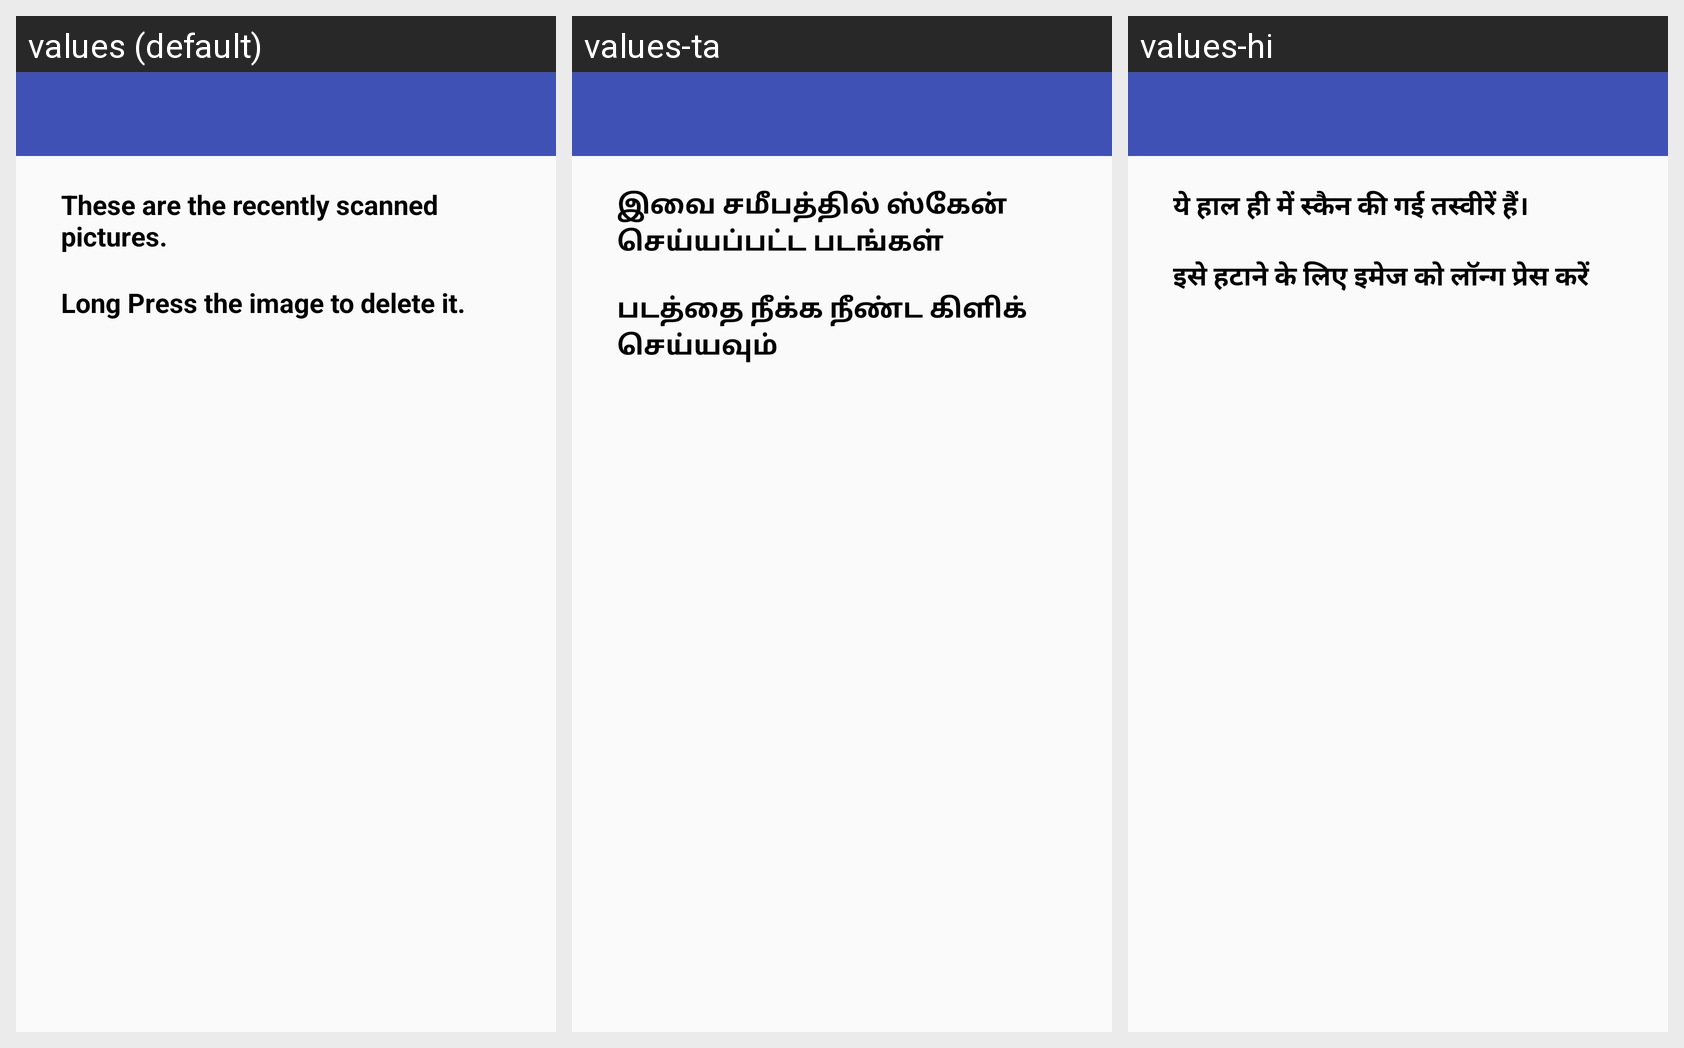

For this localized Android screen grid, give each drawn string resource with its value in every locale shown.
Android screen res/layout/activity_history.xml rendered under 3 locales, left to right: values (default), values-ta, values-hi. Device: Nexus 5 (rendered at 1080×1920; each locale shown at half size, 540×960, under a caption strip naming it); theme AppTheme.
Strings drawn on this screen, with the default value and each locale's value (text and hints the layout hard-codes appear in the picture but are not listed):

instr_delete1
  values: These are the recently scanned pictures.
  values-ta: இவை சமீபத்தில் ஸ்கேன் செய்யப்பட்ட படங்கள்
  values-hi: ये हाल ही में स्कैन की गई तस्वीरें हैं।

instr_delete
  values: Long Press the image to delete it.
  values-ta: படத்தை நீக்க நீண்ட கிளிக் செய்யவும்
  values-hi: इसे हटाने के लिए इमेज को लॉन्ग प्रेस करें
